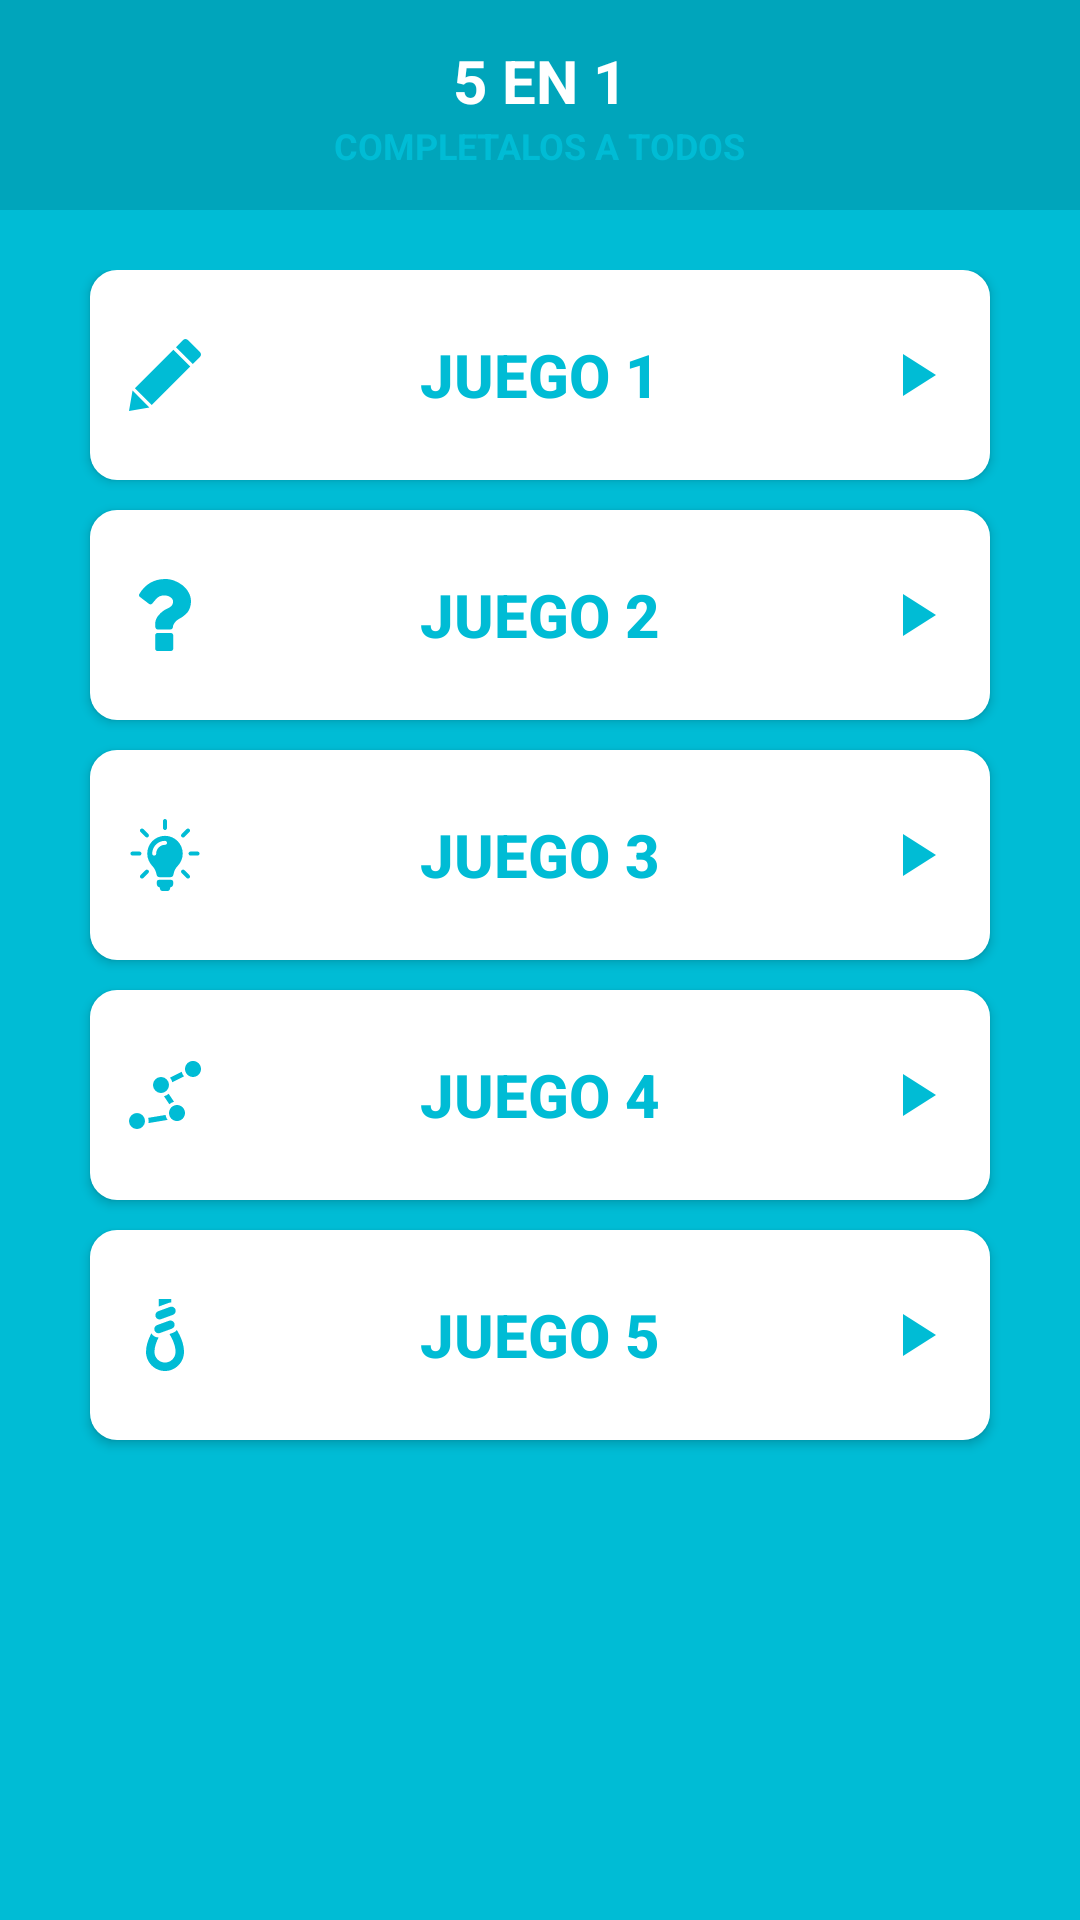

This screen was rendered from an Android layout file. Write that file and the resources it references.
<!-- AndroidManifest.xml: application theme AppTheme -->
<!-- res/layout/activity_jugar.xml -->
<?xml version="1.0" encoding="utf-8"?>
<ScrollView xmlns:android="http://schemas.android.com/apk/res/android"
    xmlns:app="http://schemas.android.com/apk/res-auto"
    xmlns:tools="http://schemas.android.com/tools"
    android:layout_width="match_parent"
    android:layout_height="match_parent"
    android:background="@color/colorPrimary"
    tools:context=".JugarActivity">

    <RelativeLayout
        android:layout_width="match_parent"
        android:layout_height="wrap_content">

        <LinearLayout
            android:layout_width="match_parent"
            android:layout_height="70dp"
            android:layout_marginBottom="18dp"
            android:background="#00A5BB"
            android:gravity="center"
            android:orientation="vertical">

            <TextView
                android:layout_width="wrap_content"
                android:layout_height="wrap_content"
                android:text="@string/app_name"
                android:textAllCaps="true"
                android:textColor="@android:color/white"
                android:textSize="20sp"
                android:textStyle="bold" />

            <TextView
                android:layout_width="wrap_content"
                android:layout_height="wrap_content"
                android:text="completalos a todos"
                android:textAllCaps="true"
                android:textColor="@color/colorPrimary"
                android:textSize="12sp"
                android:textStyle="bold" />

        </LinearLayout>

        <LinearLayout
            android:layout_width="match_parent"
            android:layout_height="match_parent"
            android:layout_marginTop="90dp"
            android:gravity="center"
            android:orientation="vertical">

            <Button
                android:id="@+id/button_juego_1"
                style="@style/BotonMenu"
                android:drawableStart="@drawable/ic_juego_1"
                android:drawableEnd="@drawable/ic_play"
                android:paddingStart="13dp"
                android:paddingEnd="13dp"
                android:text="@string/category_juego1" />

            <Button
                android:id="@+id/button_juego_2"
                style="@style/BotonMenu"
                android:drawableStart="@drawable/ic_juego_2"
                android:drawableEnd="@drawable/ic_play"
                android:paddingStart="13dp"
                android:paddingEnd="13dp"
                android:text="@string/category_juego2" />

            <Button
                android:id="@+id/button_juego_3"
                style="@style/BotonMenu"

                android:drawableStart="@drawable/ic_juego_3"
                android:drawableEnd="@drawable/ic_play"
                android:paddingStart="13dp"
                android:paddingEnd="13dp"
                android:text="@string/category_juego3" />

            <Button
                android:id="@+id/button_juego_4"
                style="@style/BotonMenu"
                android:drawableStart="@drawable/ic_juego_4"
                android:drawableEnd="@drawable/ic_play"
                android:paddingStart="13dp"
                android:paddingEnd="13dp"
                android:text="@string/category_juego4" />

            <Button
                android:id="@+id/button_juego_5"
                style="@style/BotonMenu"
                android:drawableStart="@drawable/ic_juego_5"
                android:drawableEnd="@drawable/ic_play"
                android:onClick="proximamente"
                android:paddingStart="13dp"
                android:paddingEnd="13dp"
                android:text="@string/category_juego5" />

        </LinearLayout>
    </RelativeLayout>
</ScrollView>
<!-- resources referenced by this layout -->
<resources>
  <color name="colorPrimary">#00BCD5</color>
  <!-- drawable ic_juego_1 (drawable) -->
  <vector android:height="24dp" android:viewportHeight="612.032"
      android:viewportWidth="612.032" android:width="24dp" xmlns:android="http://schemas.android.com/apk/res/android">
      <path android:fillColor="#00BCD5" android:pathData="M602.905,152.23l-60.41,60.411L399.378,69.523L459.76,9.112c20.503,-20.503 41.006,0 41.006,0l102.14,102.111C602.905,111.225 623.408,131.728 602.905,152.23zM0.015,612.032l173.51,-30.451L30.09,438.146L0.015,612.032zM50.211,418.679l143.137,143.137L520.52,234.645L377.383,91.508L50.211,418.679z"/>
  </vector>
  <!-- drawable ic_play (drawable-anydpi) -->
  <vector xmlns:android="http://schemas.android.com/apk/res/android"
      android:width="24dp"
      android:height="24dp"
      android:viewportWidth="24"
      android:viewportHeight="24"
      android:tint="#00BCD5">
      <path
          android:fillColor="#FF000000"
          android:pathData="M8,5v14l11,-7z"/>
  </vector>
  <string name="app_name">5 en 1</string>
  <string name="category_juego1">Juego 1</string>
  <string name="category_juego2">Juego 2</string>
  <string name="category_juego3">Juego 3</string>
  <string name="category_juego4">Juego 4</string>
  <string name="category_juego5">Juego 5</string>
  <style name="BotonMenu">
          <item name="android:layout_width">match_parent</item>
          <item name="android:layout_height">70dp</item>
          <item name="android:layout_gravity">center</item>
          <item name="android:layout_marginBottom">10dp</item>
          <item name="android:layout_marginStart">30dp</item>
          <item name="android:layout_marginEnd">30dp</item>
          <item name="android:background">@drawable/button_menu</item>
          <item name="android:focusable">true</item>
          <item name="android:textAlignment">center</item>
          <item name="android:textColor">#00BCD5</item>
          <item name="android:textAllCaps">true</item>
          <item name="android:textSize">20sp</item>
          <item name="android:textStyle">bold</item>
      </style>
  <style name="AppTheme" parent="Theme.AppCompat.Light.NoActionBar">
          
          <item name="colorPrimary">@color/colorPrimary</item>
          <item name="colorPrimaryDark">@color/colorPrimaryDark</item>
          <item name="colorAccent">@color/colorAccent</item>
      </style>
  <!-- drawable button_menu (drawable) -->
  <?xml version="1.0" encoding="utf-8"?>
  <selector xmlns:android="http://schemas.android.com/apk/res/android">
      <item>
          <shape android:shape="rectangle">
              <corners android:radius="9dp" />
              <solid android:color="@android:color/white" />
          </shape>
      </item>
  </selector>
  <color name="colorPrimaryDark">#00A5BB</color>
  <color name="colorAccent">#00A5BB</color>
</resources>
